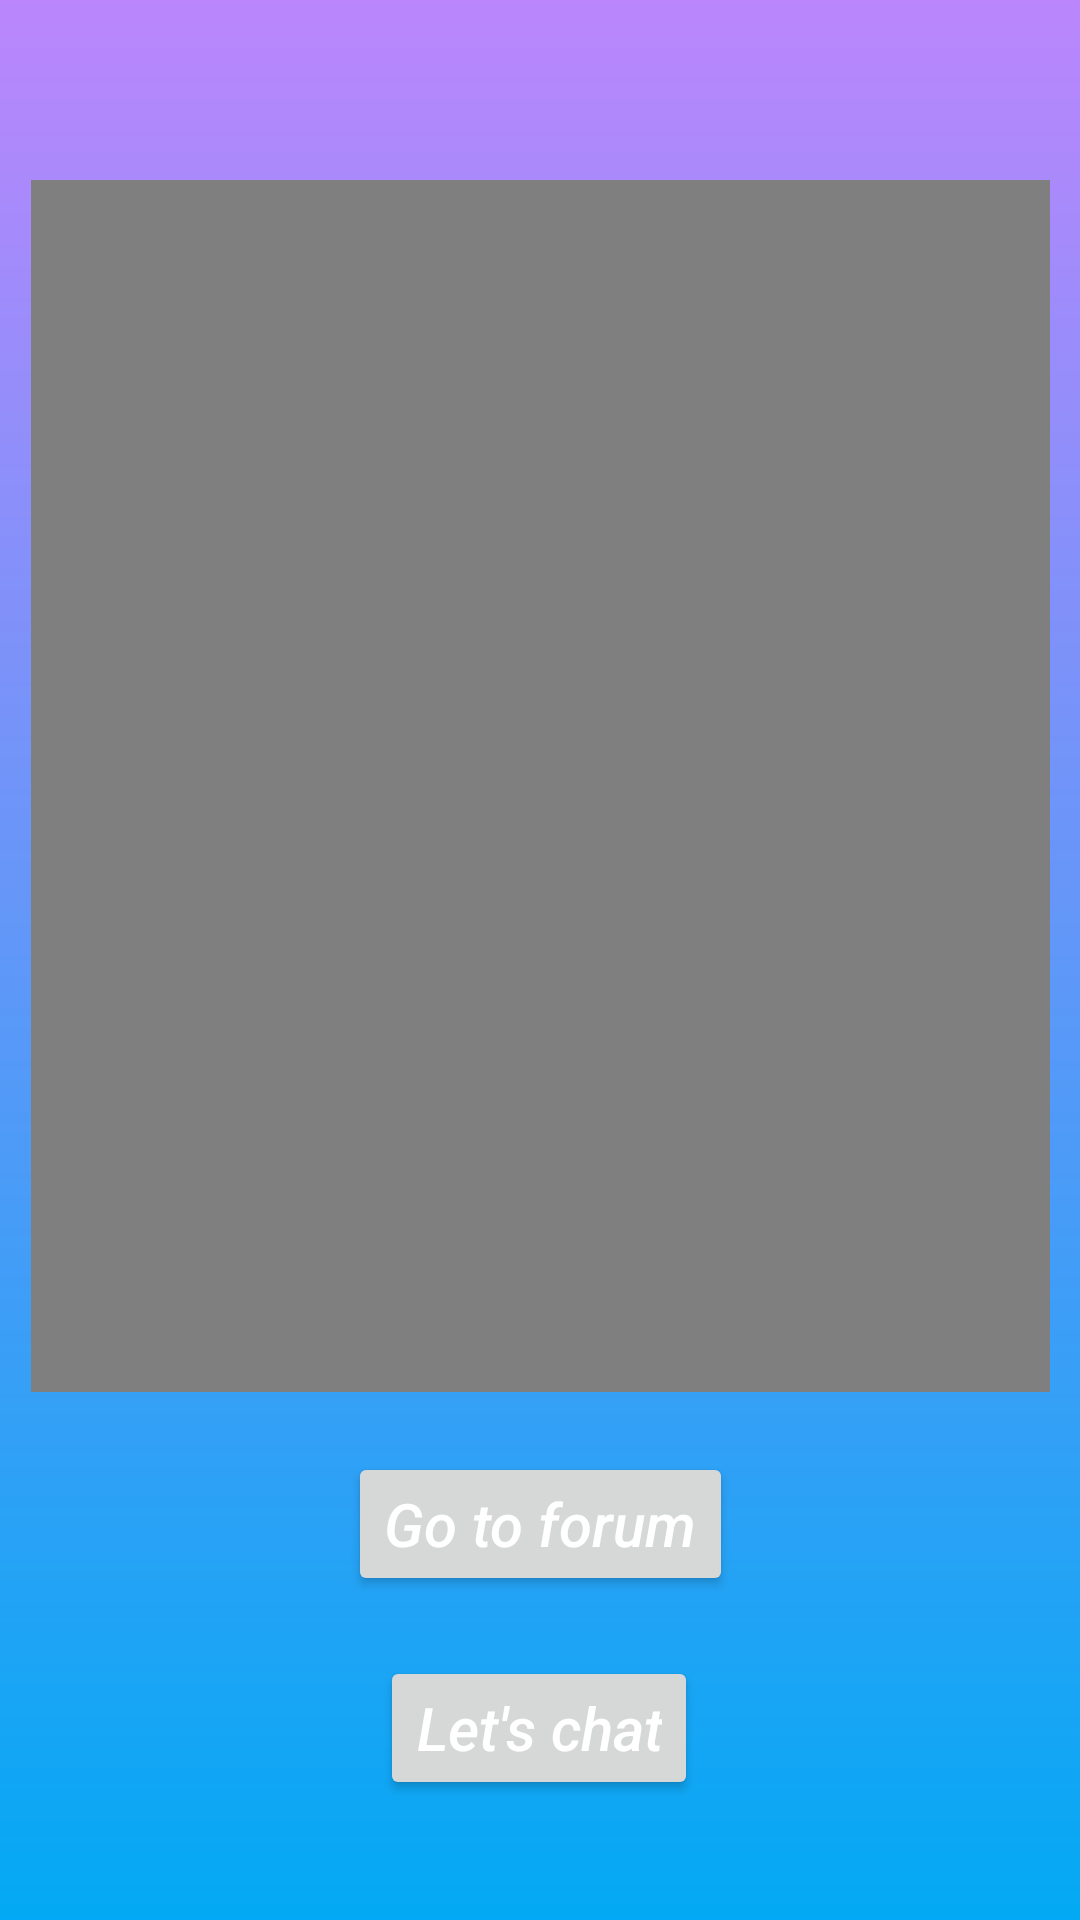

Produce the Android XML layout that renders to this screen, including the resource entries it uses.
<!-- AndroidManifest.xml: application theme Theme.Echo361 -->
<!-- res/layout/activity_course_mainpage.xml -->
<?xml version="1.0" encoding="utf-8"?>
<androidx.constraintlayout.widget.ConstraintLayout xmlns:android="http://schemas.android.com/apk/res/android"
    xmlns:app="http://schemas.android.com/apk/res-auto"
    xmlns:tools="http://schemas.android.com/tools"
    android:id="@+id/linearLayout5"
    android:layout_width="match_parent"
    android:layout_height="match_parent"
    android:background="@drawable/gradient_background"
    android:orientation="vertical"
    android:padding="10dp"
    tools:context=".LayoutActivity.CourseMainpageActivity">


    <VideoView
        android:id="@+id/videoView"
        android:layout_width="wrap_content"
        android:layout_height="0dp"
        android:layout_marginStart="5dp"
        android:layout_marginTop="50dp"
        android:layout_marginEnd="5dp"
        android:layout_marginBottom="10dp"
        app:layout_constraintBottom_toTopOf="@id/btn_gotoForum"
        app:layout_constraintEnd_toEndOf="parent"
        app:layout_constraintHorizontal_bias="0.48"
        app:layout_constraintStart_toStartOf="parent"
        app:layout_constraintTop_toTopOf="parent" />

    <Button
        android:id="@+id/btn_gotoChat"
        android:layout_width="wrap_content"
        android:layout_height="wrap_content"
        android:layout_marginTop="10dp"
        android:layout_marginBottom="30dp"
        android:text="@string/go_to_chat"
        android:textAllCaps="false"
        android:textColor="@color/white"
        android:textSize="20sp"
        android:textStyle="italic"
        app:layout_constraintBottom_toBottomOf="parent"
        app:layout_constraintEnd_toEndOf="parent"
        app:layout_constraintHorizontal_bias="0.498"
        app:layout_constraintStart_toStartOf="parent"
        app:layout_constraintTop_toBottomOf="@+id/btn_gotoForum"
        app:layout_constraintVertical_bias="0.9" />

    <Button
        android:id="@+id/btn_gotoForum"
        android:layout_width="wrap_content"
        android:layout_height="wrap_content"
        android:layout_marginTop="10dp"
        android:layout_marginBottom="10dp"
        android:text="@string/go_to_forum"
        android:textAllCaps="false"
        android:textColor="@color/white"
        android:textSize="20sp"
        android:textStyle="italic"
        app:layout_constraintBottom_toTopOf="@id/btn_gotoChat"
        app:layout_constraintEnd_toEndOf="parent"
        app:layout_constraintStart_toStartOf="parent"
        app:layout_constraintTop_toBottomOf="@id/videoView" />

</androidx.constraintlayout.widget.ConstraintLayout>
<!-- resources referenced by this layout -->
<resources>
  <color name="white">#FFFFFFFF</color>
  <!-- drawable gradient_background (drawable) -->
  <?xml version="1.0" encoding="utf-8"?>
  <shape xmlns:android="http://schemas.android.com/apk/res/android">
      <gradient
          android:startColor="@color/blue"
          android:endColor="@color/purple_200"
          android:angle="90" />
  </shape>
  <string name="go_to_chat">Let\'s chat</string>
  <string name="go_to_forum">Go to forum</string>
  <style name="Theme.Echo361" parent="Theme.MaterialComponents.DayNight.DarkActionBar">
          
          <item name="colorPrimary">@color/purple_500</item>
          <item name="colorPrimaryVariant">@color/purple_700</item>
          <item name="colorOnPrimary">@color/white</item>
          
          <item name="colorSecondary">@color/teal_200</item>
          <item name="colorSecondaryVariant">@color/teal_700</item>
          <item name="colorOnSecondary">@color/black</item>
          
          <item name="android:statusBarColor">?attr/colorPrimaryVariant</item>
          
      </style>
  <color name="blue">#03A9F4</color>
  <color name="purple_200">#FFBB86FC</color>
  <color name="purple_500">#FF6200EE</color>
  <color name="purple_700">#FF3700B3</color>
  <color name="teal_200">#FF03DAC5</color>
  <color name="teal_700">#FF018786</color>
  <color name="black">#FF000000</color>
</resources>
